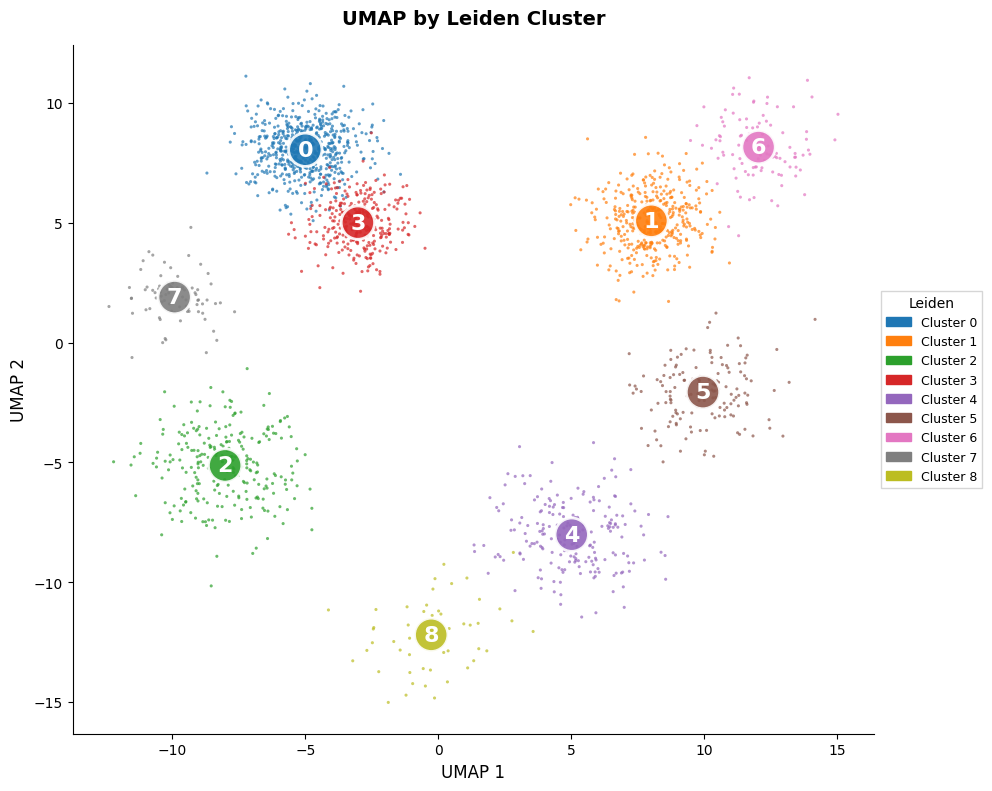
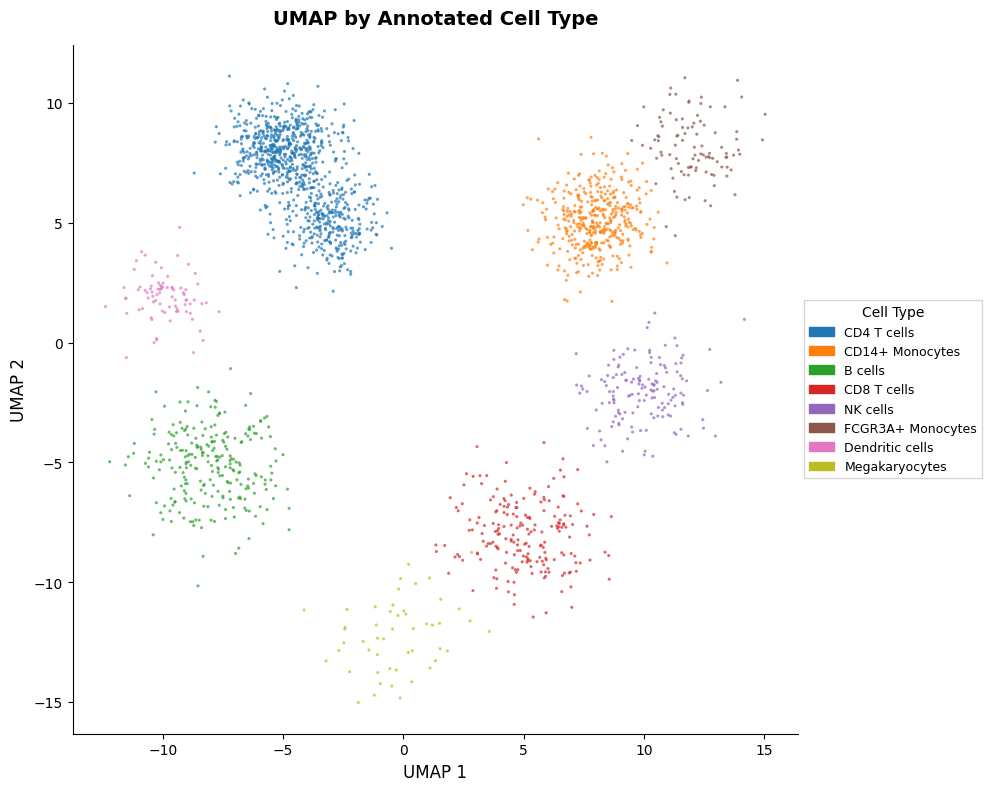

Here is the Python script that generated these plots, in order:
#!/usr/bin/env python3
"""
Generate Sample UMAP Visualizations

This script creates sample UMAP plots for documentation purposes.
These represent typical outputs from the scRNA-Seq analysis pipeline.
"""

import numpy as np
import matplotlib.pyplot as plt
import matplotlib.patches as mpatches
from pathlib import Path

# Set random seed for reproducibility
np.random.seed(42)

# Configure matplotlib
plt.style.use('default')
plt.rcParams['figure.dpi'] = 300
plt.rcParams['savefig.dpi'] = 300
plt.rcParams['font.size'] = 10
plt.rcParams['axes.labelsize'] = 12
plt.rcParams['axes.titlesize'] = 14
plt.rcParams['legend.fontsize'] = 9

# Output directory
OUTPUT_DIR = Path('assets')
OUTPUT_DIR.mkdir(exist_ok=True)


def generate_cluster_centers():
    """Generate realistic cluster centers for PBMC data."""
    # Define 9 cluster centers in 2D space (UMAP coordinates)
    centers = np.array([
        [-5, 8],    # Cluster 0: CD4 T cells (large)
        [8, 5],     # Cluster 1: CD14+ Monocytes
        [-8, -5],   # Cluster 2: B cells
        [-3, 5],    # Cluster 3: CD4 T cells (another group)
        [5, -8],    # Cluster 4: CD8 T cells
        [10, -2],   # Cluster 5: NK cells
        [12, 8],    # Cluster 6: FCGR3A+ Monocytes
        [-10, 2],   # Cluster 7: Dendritic cells
        [0, -12],   # Cluster 8: Megakaryocytes
    ])
    return centers


def generate_cluster_data(centers, n_cells_per_cluster):
    """Generate synthetic UMAP coordinates for each cluster."""
    all_points = []
    all_labels = []

    for cluster_id, center in enumerate(centers):
        n_cells = n_cells_per_cluster[cluster_id]

        # Generate points around cluster center with varying spread
        spread = np.random.uniform(0.8, 1.5)
        points = np.random.randn(n_cells, 2) * spread + center

        all_points.append(points)
        all_labels.extend([cluster_id] * n_cells)

    return np.vstack(all_points), np.array(all_labels)


def plot_umap_clusters(coords, labels, output_path):
    """Create UMAP plot colored by cluster."""
    fig, ax = plt.subplots(figsize=(10, 8))

    # Define color palette (similar to scanpy default)
    colors = [
        '#1f77b4', '#ff7f0e', '#2ca02c', '#d62728', '#9467bd',
        '#8c564b', '#e377c2', '#7f7f7f', '#bcbd22'
    ]

    # Plot each cluster
    for cluster_id in np.unique(labels):
        mask = labels == cluster_id
        ax.scatter(
            coords[mask, 0],
            coords[mask, 1],
            c=colors[cluster_id],
            label=f'{cluster_id}',
            s=5,
            alpha=0.7,
            edgecolors='none'
        )

    # Add cluster labels on the plot
    for cluster_id in np.unique(labels):
        mask = labels == cluster_id
        center = coords[mask].mean(axis=0)
        ax.text(
            center[0], center[1],
            str(cluster_id),
            fontsize=16,
            fontweight='bold',
            ha='center',
            va='center',
            color='white',
            bbox=dict(boxstyle='circle', facecolor=colors[cluster_id],
                     edgecolor='white', linewidth=2, alpha=0.9)
        )

    ax.set_xlabel('UMAP 1', fontsize=12)
    ax.set_ylabel('UMAP 2', fontsize=12)
    ax.set_title('UMAP by Leiden Cluster', fontsize=14, fontweight='bold', pad=15)
    ax.spines['top'].set_visible(False)
    ax.spines['right'].set_visible(False)
    ax.grid(False)

    # Legend
    handles = [mpatches.Patch(color=colors[i], label=f'Cluster {i}')
               for i in range(len(np.unique(labels)))]
    ax.legend(
        handles=handles,
        title='Leiden',
        loc='center left',
        bbox_to_anchor=(1, 0.5),
        frameon=True,
        fancybox=False,
        shadow=False
    )

    plt.tight_layout()
    plt.savefig(output_path, dpi=300, bbox_inches='tight', facecolor='white')
    plt.close()
    print(f"✓ Generated: {output_path}")


def plot_umap_annotated(coords, labels, output_path):
    """Create UMAP plot colored by cell type."""
    fig, ax = plt.subplots(figsize=(10, 8))

    # Map cluster IDs to cell types
    cluster_to_celltype = {
        0: 'CD4 T cells',
        1: 'CD14+ Monocytes',
        2: 'B cells',
        3: 'CD4 T cells',
        4: 'CD8 T cells',
        5: 'NK cells',
        6: 'FCGR3A+ Monocytes',
        7: 'Dendritic cells',
        8: 'Megakaryocytes'
    }

    # Define colors for cell types
    celltype_colors = {
        'CD4 T cells': '#1f77b4',
        'CD14+ Monocytes': '#ff7f0e',
        'B cells': '#2ca02c',
        'CD8 T cells': '#d62728',
        'NK cells': '#9467bd',
        'FCGR3A+ Monocytes': '#8c564b',
        'Dendritic cells': '#e377c2',
        'Megakaryocytes': '#bcbd22'
    }

    # Create cell type labels
    celltypes = [cluster_to_celltype[label] for label in labels]

    # Plot each cell type
    for celltype, color in celltype_colors.items():
        mask = np.array([ct == celltype for ct in celltypes])
        if mask.any():
            ax.scatter(
                coords[mask, 0],
                coords[mask, 1],
                c=color,
                label=celltype,
                s=5,
                alpha=0.7,
                edgecolors='none'
            )

    ax.set_xlabel('UMAP 1', fontsize=12)
    ax.set_ylabel('UMAP 2', fontsize=12)
    ax.set_title('UMAP by Annotated Cell Type', fontsize=14, fontweight='bold', pad=15)
    ax.spines['top'].set_visible(False)
    ax.spines['right'].set_visible(False)
    ax.grid(False)

    # Legend
    handles = [mpatches.Patch(color=celltype_colors[ct], label=ct)
               for ct in celltype_colors.keys()]
    ax.legend(
        handles=handles,
        title='Cell Type',
        loc='center left',
        bbox_to_anchor=(1, 0.5),
        frameon=True,
        fancybox=False,
        shadow=False
    )

    plt.tight_layout()
    plt.savefig(output_path, dpi=300, bbox_inches='tight', facecolor='white')
    plt.close()
    print(f"✓ Generated: {output_path}")


def main():
    """Main function to generate sample UMAP plots."""
    print("Generating sample UMAP visualizations...")
    print()

    # Define cluster centers
    centers = generate_cluster_centers()

    # Define number of cells per cluster (mimicking typical PBMC distribution)
    n_cells_per_cluster = [600, 400, 250, 300, 200, 150, 100, 80, 50]  # Total ~2130 cells

    # Generate synthetic UMAP coordinates
    coords, labels = generate_cluster_data(centers, n_cells_per_cluster)

    print(f"Generated {len(coords)} synthetic cells across {len(centers)} clusters")
    print()

    # Generate UMAP by cluster
    cluster_output = OUTPUT_DIR / 'umap_clusters.png'
    plot_umap_clusters(coords, labels, cluster_output)

    # Generate UMAP by cell type
    annotated_output = OUTPUT_DIR / 'umap_annotated.png'
    plot_umap_annotated(coords, labels, annotated_output)

    print()
    print("✓ All visualizations generated successfully!")
    print(f"  Output directory: {OUTPUT_DIR.absolute()}")


if __name__ == "__main__":
    main()
